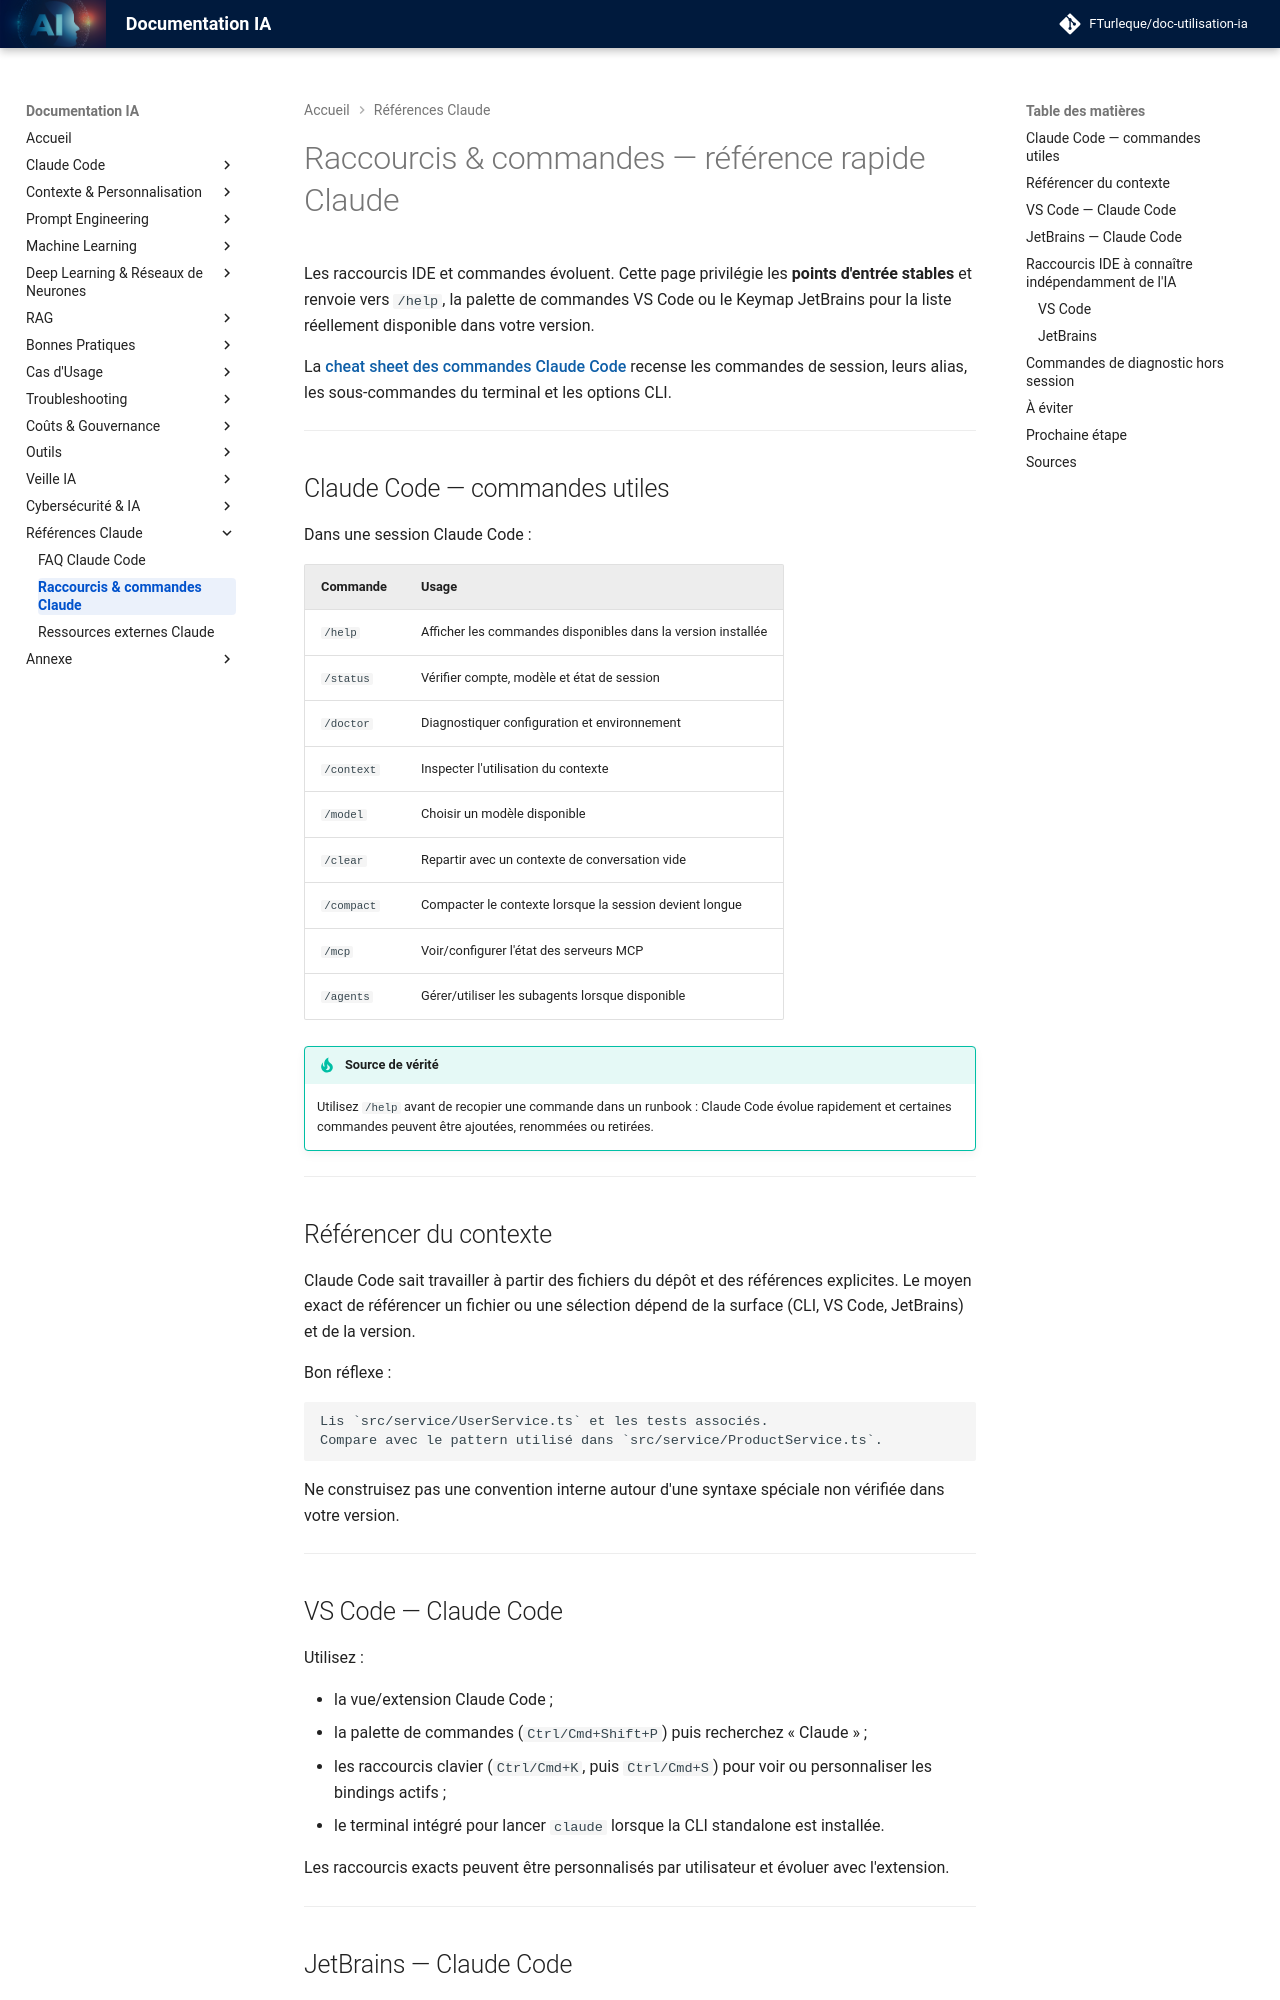

repository: FTurleque/doc-utilisation-ia · page: references-claude/raccourcis-commandes/index.html · generator: mkdocs

# Raccourcis & commandes — référence rapide Claude

Les raccourcis IDE et commandes évoluent. Cette page privilégie les **points d'entrée stables** et renvoie vers `/help`, la palette de commandes VS Code ou le Keymap JetBrains pour la liste réellement disponible dans votre version.

La [cheat sheet des commandes Claude Code](../chapitre-3b-claude-code-migration-copilot/commandes-claude.md) recense les commandes de session, leurs alias, les sous-commandes du terminal et les options CLI.

---

## Claude Code — commandes utiles

Dans une session Claude Code :

| Commande | Usage |
|---|---|
| `/help` | Afficher les commandes disponibles dans la version installée |
| `/status` | Vérifier compte, modèle et état de session |
| `/doctor` | Diagnostiquer configuration et environnement |
| `/context` | Inspecter l'utilisation du contexte |
| `/model` | Choisir un modèle disponible |
| `/clear` | Repartir avec un contexte de conversation vide |
| `/compact` | Compacter le contexte lorsque la session devient longue |
| `/mcp` | Voir/configurer l'état des serveurs MCP |
| `/agents` | Gérer/utiliser les subagents lorsque disponible |

!!! tip "Source de vérité"
    Utilisez `/help` avant de recopier une commande dans un runbook : Claude Code évolue rapidement et certaines commandes peuvent être ajoutées, renommées ou retirées.

---

## Référencer du contexte

Claude Code sait travailler à partir des fichiers du dépôt et des références explicites. Le moyen exact de référencer un fichier ou une sélection dépend de la surface (CLI, VS Code, JetBrains) et de la version.

Bon réflexe :

```text
Lis `src/service/UserService.ts` et les tests associés.
Compare avec le pattern utilisé dans `src/service/ProductService.ts`.
```

Ne construisez pas une convention interne autour d'une syntaxe spéciale non vérifiée dans votre version.

---
